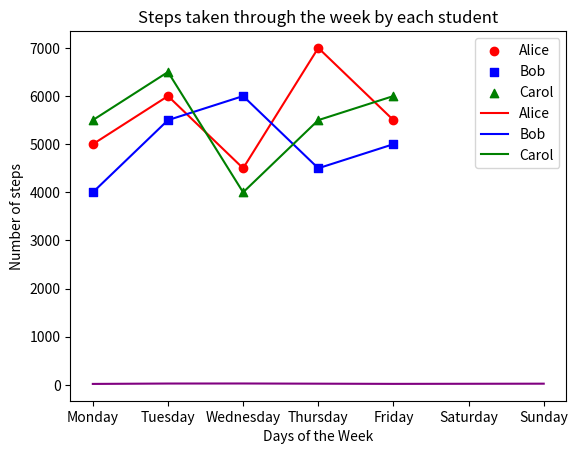
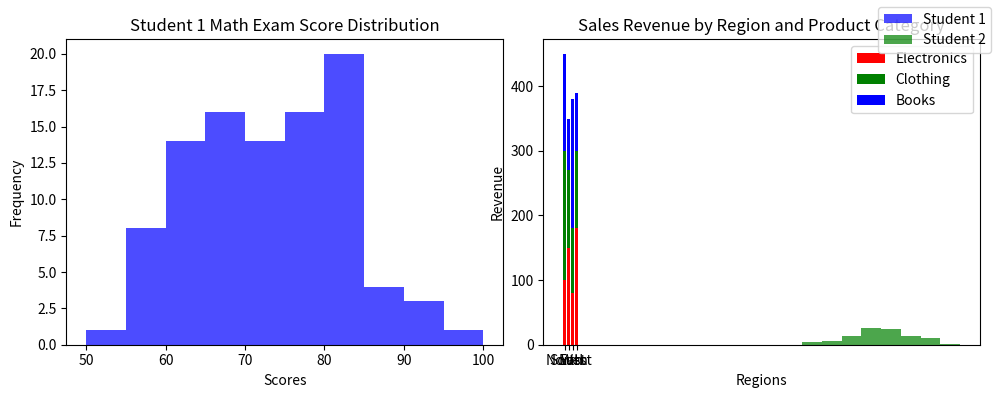

Python code for these plots, in order:
#!/usr/bin/env python
# coding: utf-8

# # Coding Tasks - Week 8
# Welcome to the Python Programming Exercise Sheet!  
# In this exercise sheet, we will cover some of the fundamental concepts in Python programming.  
# Topics covered are: Matplotlib.
# 
# ___
# 
# **DEADLINE**: 23rd June until 12:15  
# **Your name here**: Lara-Sophie Witt  
# **Your university mail**: lawitt@uos.de
# 
# ___
# 
# **Important information**:  
# In order to pass this sheet you need to achieve 10/20 points.
# For the best possible grade you require 20/20 points, however, since some harder tasks may take a lot of time you don't have to pressure yourself. 
# If you complete any three tasks on a sheet you will definitely get a good grade for that sheet.  
# Hand in your sheet in studip in the respective folder until the deadline.  
# If you receive no email until a few days after submission you will have passed, the sample solution will also be uploaded around then.  
# If you receive an email you don't need to worry, you can fail one sheet and also your total points will also be taken into account for the final pass or fail.  

# ### Task 1 - Temperature Plot (2 points)
# 
# Implement a line plot that visualizes temperature variations over a week:
# 
# - x-axis should store the days of the week (e.g., Monday, Tuesday, etc.).
# - y-axis should store the temperature values in degrees Celsius.
# - For the y-axis, you need to generate random temperature values between 20 and 30 for each day.
# - The line color should be set to purple.
# - The title of the plot should be "Weekly Temperature".
# - Label the x-axis as "Days of the Week" and the y-axis as "Temperature (°C)".

# In[4]:


import matplotlib.pyplot as plt
import numpy as np

days = ['Monday', 'Tuesday', 'Wednesday',
        'Thursday', 'Friday', 'Saturday', 'Sunday']

temperature = np.random.randint(20, 31, size=7)

plt.plot(days, temperature, color='purple')
plt.title("Weekly Temperature")
plt.xlabel("Days of the week")
plt.ylabel("Temperature (°C)")

plt.show()


# ### Task 2 - Steps Taken Analysis (4 points)
# 
# You have a dataset that records the number of steps taken each day of the week by three students: Alice, Bob, and Carol. Your task is to create a scatter plot to visualize the steps taken and then enhance the plot by adding a legend and connecting the scatterplot points with a line.
# 
# Write a Python code snippet using Matplotlib to accomplish the following tasks:
# 
# 1. Create a scatter plot using Matplotlib, with the weekdays on the x-axis and the number of steps on the y-axis. Make sure to label the axes appropriately.
# 2. Customize the scatter plot by setting the marker style and color of the points for each student to distinguish them. Use a different marker style and color for each student. 
# 3. Add a legend to the plot to indicate the meaning of the different marker colors or styles. Make sure to provide clear labels for each student category in the legend.
# 4. Connect the scatterplot points with a line to visualize the trend in the number of steps throughout the weekdays. The line should pass through each data point.
# 5. Customize the line by setting the color, style, and width to make it clearly visible.
# 6. Add a title to the plot to describe the steps taken throughout the weekdays.
# 
# Your task is to complete the code by replacing the blank spaces with the appropriate code to accomplish the given tasks.

# In[9]:


import matplotlib.pyplot as plt

# Steps taken each day of the week for 3 students
weekdays = ['Monday', 'Tuesday', 'Wednesday', 'Thursday', 'Friday']
alice_steps = [5000, 6000, 4500, 7000, 5500]
bob_steps = [4000, 5500, 6000, 4500, 5000]
carol_steps = [5500, 6500, 4000, 5500, 6000]

# Scatter plot
plt.scatter(weekdays, alice_steps, marker='o', color='red', label='Alice')
plt.scatter(weekdays, bob_steps, marker='s', color='blue', label='Bob')
plt.scatter(weekdays, carol_steps, marker='^', color='green', label='Carol')

# Line connecting scatterplot points
plt.plot(weekdays, alice_steps, color='red', linestyle='-', label='Alice')
plt.plot(weekdays, bob_steps, color='blue', linestyle='-', label='Bob')
plt.plot(weekdays, carol_steps, color='green', linestyle='-', label='Carol')

# Legend
plt.legend()

# Axes labels and title
plt.xlabel("Days of the Week")
plt.ylabel("Number of steps")
plt.title("Steps taken through the week by each student")

# Display the plot
plt.show()


# ### Task 3 - Math Exam Score Distribution (8 points)
# 
# You have the scores of two students from a math exam. Your task is to create histogram plots to visualize the distribution of their scores. Additionally, you need to customize the histogram plots by adjusting the bin sizes and create two histogram plots side by side for comparison.
# 
# Write a Python code snippet using Matplotlib to accomplish the following tasks:
# 
# 1. Create a dataset with the math exam scores for two students.
# 2. Create two separate histogram plots using Matplotlib, one for each student's scores.
# 3. Customize the appearance of the histogram plots by adjusting the bin sizes to visualize the distribution more accurately.
# 4. Display both histogram plots side by side for easy comparison.
# 5. Your code should include appropriate axis labels, a title for each histogram plot, and a legend to differentiate the two students.
# 
# Example output:
# 
# [Histogram plot 1] 
# * Title: Student 1 Math Exam Score Distribution
# * X-axis label: Scores
# * Y-axis label: Frequency
# 
# [Histogram plot 2]
# * Title: Student 2 Math Exam Score Distribution
# * X-axis label: Scores
# * Y-axis label: Frequency
# 
# Note: Make sure to customize the bin sizes to suit the range and distribution of the scores for each student.

# In[12]:


# Generate sample scores for two students
student1_scores = np.random.normal(70, 10, 100)  # Mean: 70, Standard Deviation: 10
student2_scores = np.random.normal(80, 8, 100)   # Mean: 80, Standard Deviation: 8

# Set the bin sizes for the histograms
bin_size_student1 = 5
bin_size_student2 = 5

# Create a figure with two subplots
fig, axes = plt.subplots(1, 2, figsize=(10, 4))

# Plot histogram for Student 1
axes[0].hist(student1_scores, bins=range(50, 101, bin_size_student1), color='blue', alpha=0.7)
axes[0].set_title("Student 1 Math Exam Score Distribution")
axes[0].set_xlabel("Scores")
axes[0].set_ylabel("Frequency")

# Plot histogram for Student 2
axes[1].hist(student2_scores, bins=range(50, 101, bin_size_student2), color='green', alpha=0.7)
axes[1].set_title("Student 2 Math Exam Score Distribution")
axes[0].set_xlabel("Scores")
axes[0].set_ylabel("Frequency")

# Add a legend to differentiate the two students
fig.legend(["Student 1", "Student 2"])

# Adjust spacing between subplots
fig.tight_layout()

# Display the histogram plots
plt.show()


# ### Task 4 - Stacked Bar Plot (6 points)
# 
# Create a stacked bar plot to display the distribution of sales revenue for a company across different regions and product categories:
# 
# - Given the ```regions```, ```categories``` and ```revenue```, you should gather the sales revenue data for each region and product category.
# - Plot a stacked bar plot where each bar represents a region, and the stacked segments within the bar represent the revenue for each product category.
# - Customize the plot by setting colors for each product category: ```red``` for electronics, ```green``` for clothing and ```blue``` for books. Then, add a legend to display these three color-product pairs.
# - Add a title ```"Sales Revenue by Region and Product Category"```.
# - Label the x-axis and y-axis as  ```Regions``` and ```Revenue```, respectively.

# In[19]:


import matplotlib.pyplot as plt
import numpy as np

regions = ['North', 'South', 'East', 'West']
categories = ['Electronics', 'Clothing', 'Books']

revenue = np.array([[100, 200, 150],
                    [150, 120, 80],
                    [80, 100, 200],
                    [180, 120, 90]])

plt.bar(regions, revenue[:, 0], color='red', label=categories[0], bottom=np.sum(revenue[:, :0], axis=1))
plt.bar(regions, revenue[:, 1], color='green', label=categories[1], bottom=np.sum(revenue[:, :1], axis=1))
plt.bar(regions, revenue[:, 2], color='blue', label=categories[2], bottom=np.sum(revenue[:, :2], axis=1))

plt.title("Sales Revenue by Region and Product Category")
plt.xlabel("Regions")
plt.ylabel("Revenue")
plt.legend(categories)
plt.legend()


# In[ ]:




